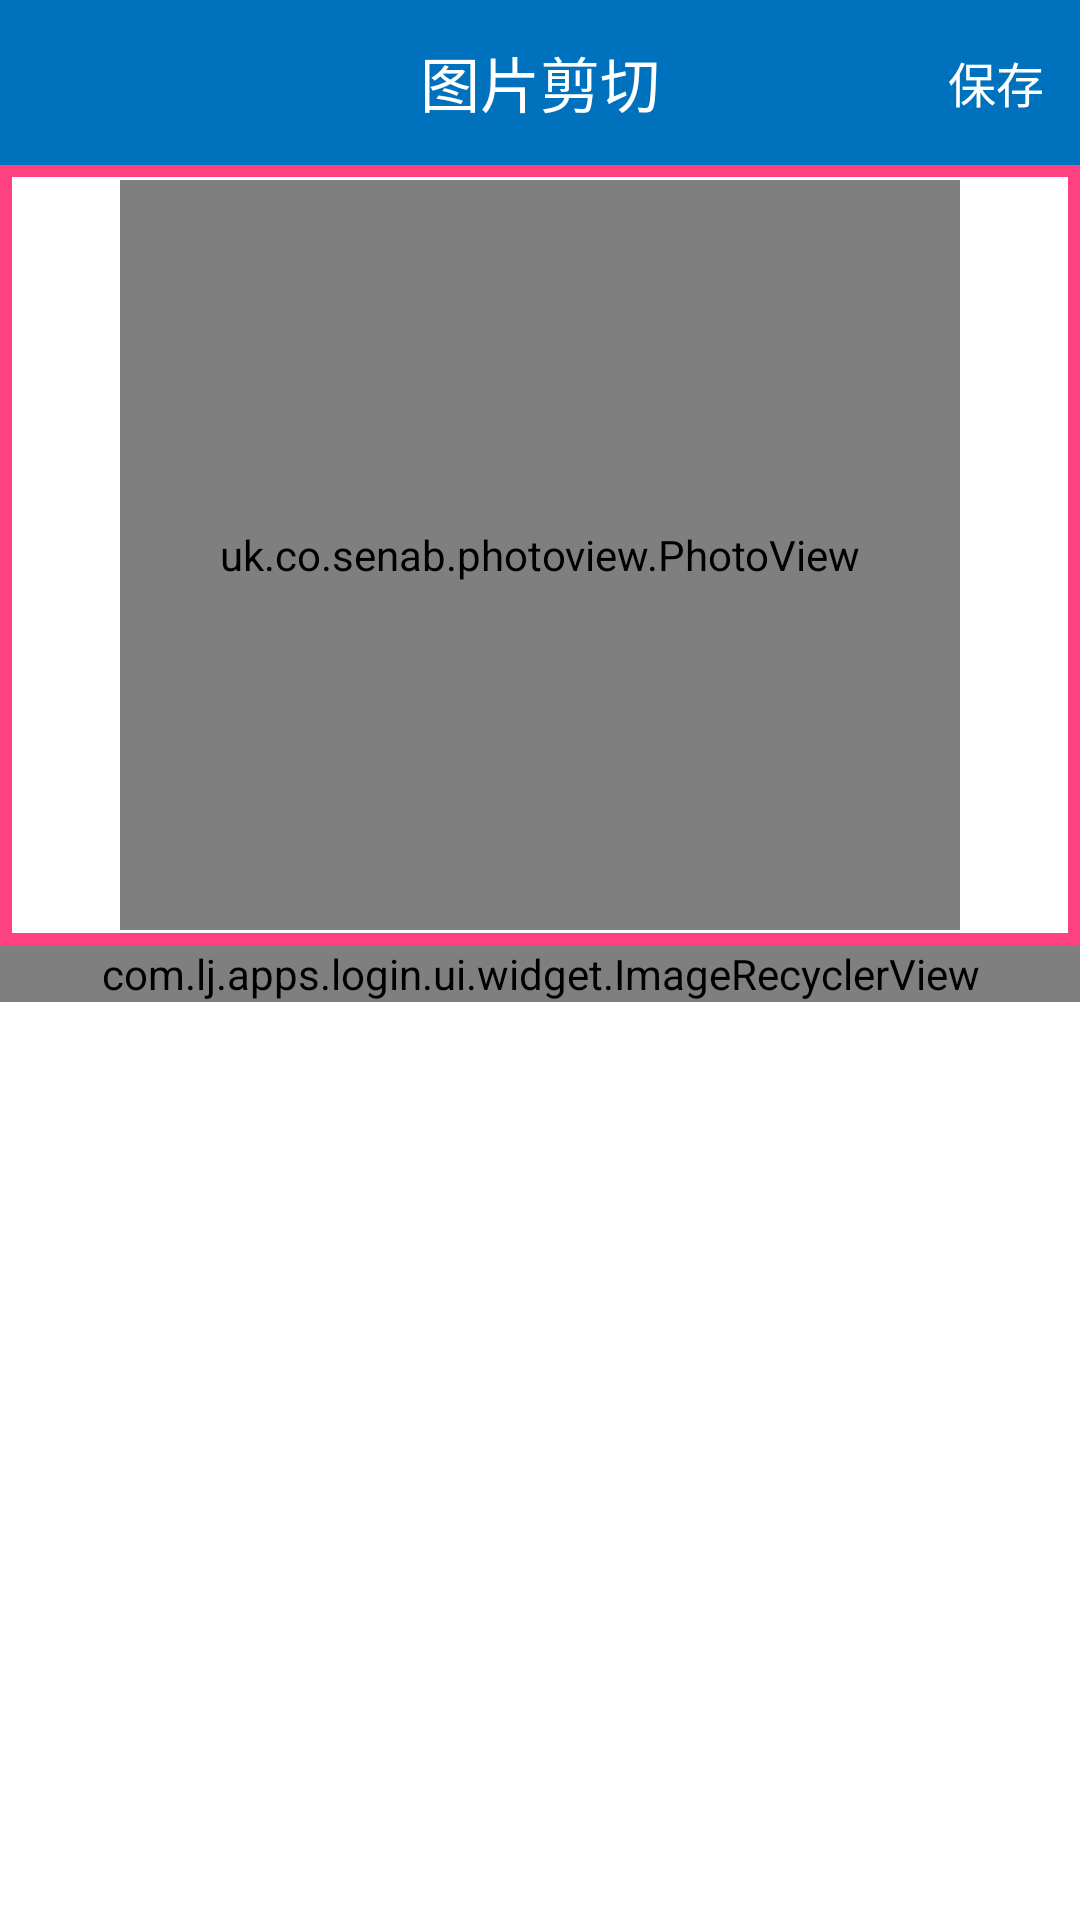

Android layout source for this screen:
<!-- AndroidManifest.xml: application theme AppTheme -->
<!-- res/layout/activity_take_photo.xml -->
<?xml version="1.0" encoding="utf-8"?>
<LinearLayout xmlns:android="http://schemas.android.com/apk/res/android"
    android:layout_width="match_parent"
    android:layout_height="match_parent"
    android:background="@color/white"
    android:orientation="vertical">


    <RelativeLayout
        android:id="@+id/top"
        android:layout_width="match_parent"
        android:layout_height="55dp"
        android:background="#0071BC"
        android:padding="12dip"
        android:textColor="@color/bg_white">


        <TextView
            android:layout_width="wrap_content"
            android:layout_height="wrap_content"
            android:layout_centerInParent="true"
            android:layout_marginLeft="10dip"
            android:text="图片剪切"
            android:textColor="@color/white"
            android:textSize="20sp" />

        <TextView
            android:id="@+id/save_bt"
            android:layout_width="wrap_content"
            android:layout_height="wrap_content"
            android:layout_alignParentRight="true"
            android:layout_centerVertical="true"
            android:text="保存"
            android:textColor="@color/white"
            android:textSize="16sp" />

    </RelativeLayout>


    <RelativeLayout
        android:id="@+id/saveView"
        android:layout_width="match_parent"
        android:layout_height="260dp"
        android:background="@drawable/frame">

        <uk.co.senab.photoview.PhotoView
            android:id="@+id/img"
            android:layout_width="280dp"
            android:layout_height="match_parent"
            android:layout_centerInParent="true"
            android:layout_marginTop="10dp" />

    </RelativeLayout>

    <com.lj.apps.login.ui.widget.ImageRecyclerView
        android:id="@+id/img_rv"
        android:layout_width="match_parent"
        android:layout_height="wrap_content" />


</LinearLayout>
<!-- resources referenced by this layout -->
<resources>
  <color name="bg_white">#E4E4E4</color>
  <color name="white">#FFFFFF</color>
  <!-- drawable frame (drawable) -->
  <?xml version="1.0" encoding="UTF-8"?>
  <shape xmlns:android="http://schemas.android.com/apk/res/android">
      <solid android:color="#00000000" />
      <stroke
          android:width="4dp"
          android:color="@color/colorAccent" />
  
  </shape>
  <style name="AppTheme" parent="Theme.AppCompat.Light.DarkActionBar">
          
          <item name="colorPrimary">@color/colorPrimary</item>
          <item name="colorPrimaryDark">@color/colorPrimaryDark</item>
          <item name="colorAccent">@color/colorAccent</item>
      </style>
  <color name="colorAccent">#FF4081</color>
  <color name="colorPrimary">#3F51B5</color>
  <color name="colorPrimaryDark">#303F9F</color>
</resources>
